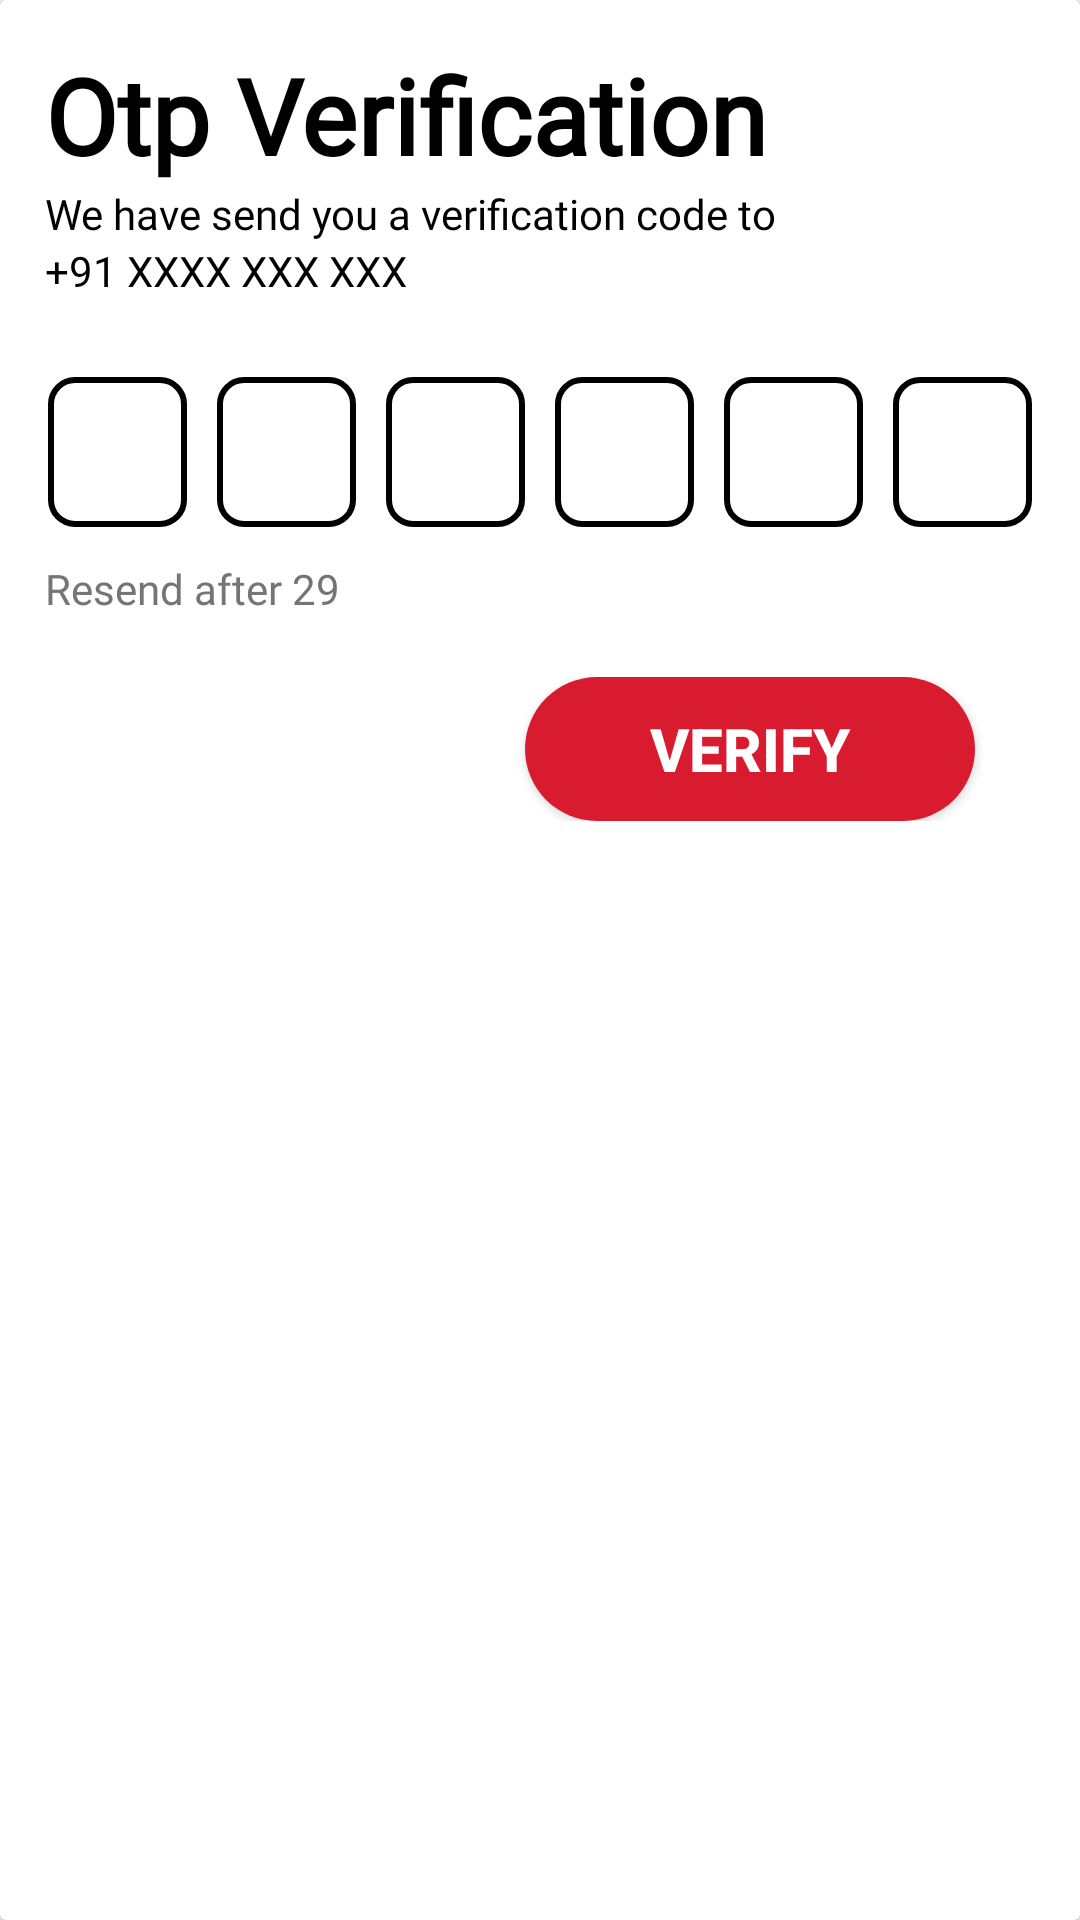

Android layout source for this screen:
<!-- AndroidManifest.xml: application theme Theme.Vertex -->
<!-- res/layout/otp_layout.xml -->
<?xml version="1.0" encoding="utf-8"?>
<androidx.cardview.widget.CardView xmlns:android="http://schemas.android.com/apk/res/android"
    xmlns:app="http://schemas.android.com/apk/res-auto"
    xmlns:tools="http://schemas.android.com/tools"
    android:layout_width="match_parent"
    android:layout_height="wrap_content"
    android:gravity="center"
    android:orientation="vertical"
    android:background="@drawable/otp"
    app:cardPreventCornerOverlap="true">

    <LinearLayout
        android:layout_width="match_parent"
        android:layout_height="match_parent"
        android:orientation="vertical"
        android:layout_margin="15dp" >
        <TextView
            android:layout_width="match_parent"
            android:layout_height="wrap_content"
            android:fontFamily="@font/calistoga"
            android:text="Otp Verification"
            android:textColor="@color/black"
            android:textSize="35sp"
            android:textStyle="bold" />
        <TextView
            android:layout_width="match_parent"
            android:layout_height="wrap_content"
            android:text="We have send you a verification code to"
            android:textColor="@color/black"
            android:fontFamily="@font/calistoga"/>
        <TextView
            android:id="@+id/phone_number"
            android:layout_width="match_parent"
            android:layout_height="wrap_content"
            android:text="+91 XXXX XXX XXX"
            android:textColor="@color/black"
            android:fontFamily="@font/calistoga"/>

        <LinearLayout
            android:layout_width="match_parent"
            android:layout_height="wrap_content"
            android:layout_marginTop="25dp"
            android:padding="1dp"
            android:gravity="center"
            android:orientation="horizontal">

            <EditText
                android:id="@+id/text1"
                android:layout_width="50dp"
                android:layout_height="50dp"
                android:layout_weight="1"
                android:background="@drawable/home"
                android:fontFamily="@font/calistoga"
                android:gravity="center"
                android:inputType="number|numberSigned"
                android:maxLength="1"

                android:maxLines="1"
                android:singleLine="true"
                android:textColor="@color/black"
                android:textStyle="bold" />

            <EditText
                android:id="@+id/text2"
                android:layout_width="50dp"
                android:layout_height="50dp"
                android:layout_marginLeft="10dp"
                android:layout_weight="1"
                android:background="@drawable/home"
                android:fontFamily="@font/calistoga"
                android:gravity="center"
                android:inputType="number|numberSigned"
                android:maxLength="1"
                android:maxLines="1"
                android:singleLine="true"
                android:textColor="@color/black"
                android:textStyle="bold" />

            <EditText
                android:id="@+id/text3"
                android:layout_width="50dp"
                android:layout_height="50dp"
                android:layout_marginLeft="10dp"
                android:layout_weight="1"
                android:background="@drawable/home"
                android:fontFamily="@font/calistoga"
                android:gravity="center"
                android:inputType="number|numberSigned"
                android:maxLength="1"
                android:maxLines="1"
                android:singleLine="true"
                android:textColor="@color/black"
                android:textStyle="bold" />

            <EditText
                android:id="@+id/text4"
                android:layout_width="50dp"
                android:layout_height="50dp"
                android:layout_marginLeft="10dp"
                android:layout_weight="1"
                android:background="@drawable/home"
                android:fontFamily="@font/calistoga"
                android:gravity="center"
                android:inputType="number|numberSigned"
                android:maxLength="1"
                android:maxLines="1"
                android:singleLine="true"
                android:textColor="@color/black"
                android:textStyle="bold" />

            <EditText
                android:id="@+id/text5"
                android:layout_width="50dp"
                android:layout_height="50dp"
                android:layout_marginLeft="10dp"
                android:layout_weight="1"
                android:background="@drawable/home"
                android:fontFamily="@font/calistoga"
                android:gravity="center"
                android:inputType="number|numberSigned"
                android:maxLength="1"
                android:maxLines="1"
                android:singleLine="true"
                android:textColor="@color/black"
                android:textStyle="bold" />

            <EditText
                android:id="@+id/text6"
                android:layout_width="50dp"
                android:layout_height="50dp"
                android:layout_marginLeft="10dp"
                android:layout_weight="1"
                android:background="@drawable/home"
                android:fontFamily="@font/calistoga"
                android:gravity="center"
                android:inputType="number|numberSigned"
                android:maxLength="1"
                android:maxLines="1"
                android:singleLine="true"
                android:textColor="@color/black"
                android:textStyle="bold" />

        </LinearLayout>

        <LinearLayout
            android:layout_width="match_parent"
            android:layout_height="wrap_content"
            android:gravity="start"
            android:layout_marginTop="10dp">

            <TextView
                android:id="@+id/code_resend"
                android:layout_width="wrap_content"
                android:layout_height="wrap_content"
                android:fontFamily="@font/calistoga"
                android:textColor="@color/flat_blue_2"
                android:layout_marginLeft="15dp"
                android:visibility="gone"
                android:text="Resend code"/>
            <LinearLayout
                android:id="@+id/resend_otp"
                android:layout_width="wrap_content"
                android:layout_height="wrap_content"
                android:orientation="horizontal">
                <TextView
                    android:layout_width="wrap_content"
                    android:layout_height="wrap_content"
                    android:fontFamily="@font/calistoga"
                    android:textColor="@color/gray_600"
                    android:text="Resend after "/>
                <TextView
                    android:id="@+id/time_otp"
                    android:layout_width="wrap_content"
                    android:layout_height="wrap_content"
                    android:fontFamily="@font/calistoga"
                    android:textColor="@color/gray_600"
                    android:text="29"/>
            </LinearLayout>

        </LinearLayout>

        <LinearLayout
            android:layout_width="match_parent"
            android:layout_height="wrap_content"
            android:gravity="end"
            android:layout_marginTop="20dp">

            <Button
                android:id="@+id/verify"
                android:layout_width="150dp"
                android:layout_height="wrap_content"
                android:layout_marginEnd="20dp"
                android:background="@drawable/round_btn"
                android:text="Verify"
                android:textStyle="bold"
                android:textColor="@color/white"
                android:textSize="20sp"
                android:gravity="center" />

        </LinearLayout>


    </LinearLayout>
</androidx.cardview.widget.CardView>
<!-- resources referenced by this layout -->
<resources>
  <color name="black">#FF000000</color>
  <color name="gray_600">#FF757575</color>
  <color name="white">#FFFFFFFF</color>
  <!-- drawable home (drawable) -->
  <?xml version="1.0" encoding="utf-8"?>
  <shape xmlns:android="http://schemas.android.com/apk/res/android">
      <stroke
          android:width="2dp"
          android:color="@color/black" />
      <corners android:radius="8dp" />
  </shape>
  <!-- drawable otp (drawable) -->
  <?xml version="1.0" encoding="utf-8"?>
  <shape xmlns:android="http://schemas.android.com/apk/res/android">
  
      <solid
          android:color="@color/secondry_bg"/>
  
      <corners
          android:topRightRadius="30dp"
          android:topLeftRadius="30dp"/>
  
  
  </shape>
  <!-- drawable round_btn (drawable) -->
  <?xml version="1.0" encoding="utf-8"?>
  <shape xmlns:android="http://schemas.android.com/apk/res/android"
      android:shape="rectangle">
      <solid android:color="#d91b30"/>
      <stroke android:color="@color/black" />
      <corners android:radius="100dp" />
  
  </shape>
  <style name="Theme.Vertex" parent="Theme.AppCompat.Light.NoActionBar">
          <item name="android:statusBarColor">@color/app_theme</item>
      </style>
  <color name="secondry_bg">#424242</color>
  <color name="app_theme">#d91b30</color>
</resources>
